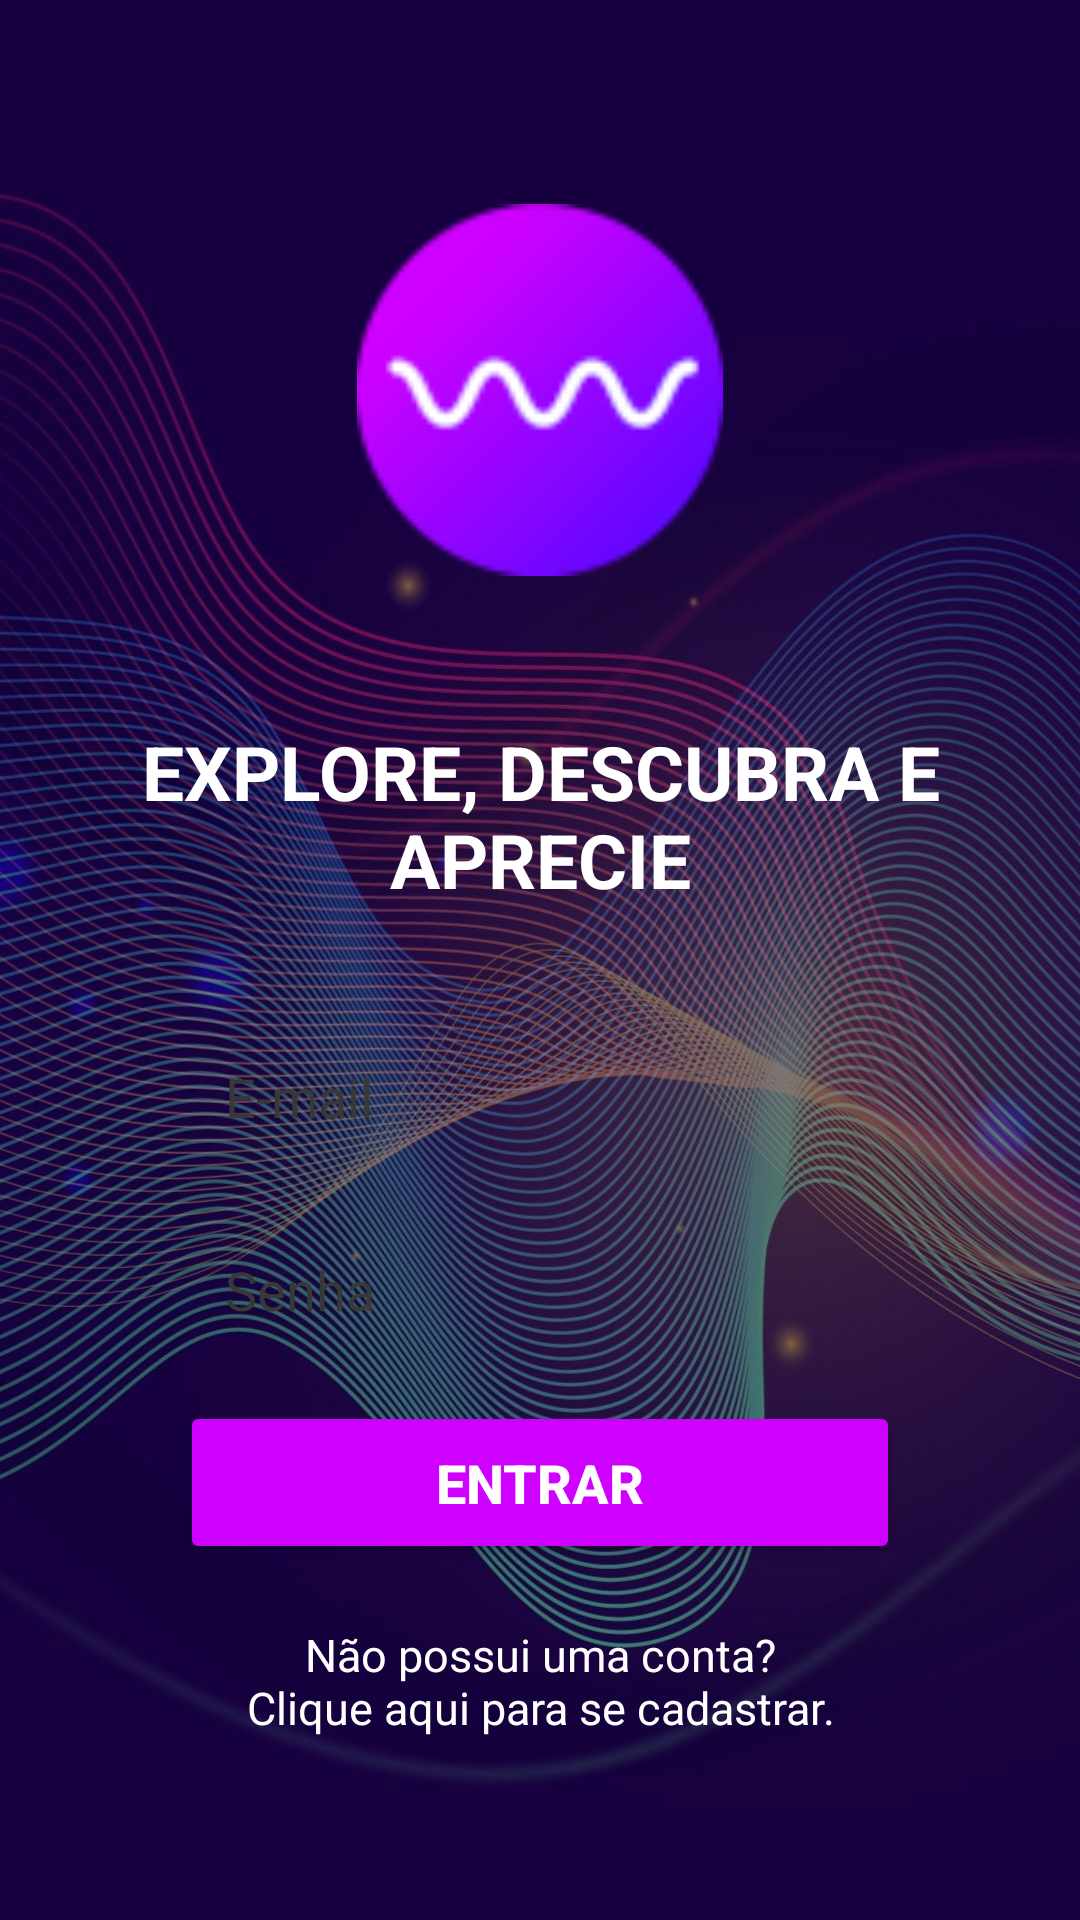

Layout XML and referenced resources for this Android screen:
<!-- AndroidManifest.xml: application theme Theme.Vibrato -->
<!-- res/layout/activity_main.xml -->
<?xml version="1.0" encoding="utf-8"?>
<androidx.constraintlayout.widget.ConstraintLayout
    xmlns:android="http://schemas.android.com/apk/res/android"
    xmlns:tools="http://schemas.android.com/tools"
    xmlns:app="http://schemas.android.com/apk/res-auto"
    android:layout_width="match_parent"
    android:layout_height="match_parent"
    tools:context=".MainActivity"
    >
    <LinearLayout
        android:layout_width="match_parent"
        android:layout_height="match_parent"
        android:orientation="vertical"
        android:background="@drawable/fundo">
        <LinearLayout
            android:layout_width="match_parent"
            android:layout_height="200dp"
            android:gravity="center">
            <ImageView
                android:layout_marginTop="30dp"
                android:id="@+id/imageView2"
                android:layout_width="match_parent"
                android:layout_height="124dp"
                app:srcCompat="@drawable/logo72px"
                />
        </LinearLayout>
        <LinearLayout
            android:id="@+id/containerLogin"
            android:layout_width="match_parent"
            android:layout_height="420dp"
            android:layout_marginHorizontal="20dp"
            android:gravity="center"
            android:orientation="vertical">
            <TextView
                android:id="@+id/Titulo"
                android:layout_width="300dp"
                android:layout_marginBottom="10dp"
                android:layout_height="wrap_content"
                android:text="@string/fraseLogin"
                android:textSize="25sp"
                android:textColor="@color/white"
                android:textStyle="bold"
                android:gravity="center"
                />

            <EditText
                android:id="@+id/editEmail"
                android:layout_width="match_parent"
                android:layout_height="wrap_content"
                android:hint="E-mail"
                android:background="@drawable/container_edit_text_login"
                android:textColorHint="@color/grayText"
                android:textColor="@color/black"
                android:padding="15dp"
                android:inputType="text"
                android:maxLines="1"
                android:layout_marginTop="25dp"
                android:layout_marginHorizontal="40dp"
                />

            <EditText
                android:id="@+id/editSenha"
                android:layout_width="match_parent"
                android:layout_height="wrap_content"
                android:hint="@string/senha"
                android:background="@drawable/container_edit_text_login"
                android:textColorHint="@color/grayText"
                android:textColor="@color/black"
                android:padding="15dp"
                android:inputType="textPassword"
                android:maxLines="1"
                android:layout_marginVertical="10dp"
                android:layout_marginHorizontal="40dp"
                />

            <Button
                android:id="@+id/btLogin"
                android:layout_width="match_parent"
                android:layout_height="wrap_content"
                android:layout_marginHorizontal="40dp"
                android:backgroundTint="@color/rosa"
                android:padding="15dp"
                android:text="@string/entrar"
                android:textColor="@color/white"
                android:textSize="18sp"
                android:textStyle="bold"
                app:cornerRadius="30dp"
                />

            <TextView
                android:layout_width="200dp"
                android:layout_height="wrap_content"
                android:text="@string/login_cadastro_frase"
                android:textColor="@color/white"
                android:textSize="15sp"
                android:gravity="center"
                android:layout_marginTop="20dp"
                android:clickable="true"
                android:onClick="abrirSegundaTela"/>
        </LinearLayout>
    </LinearLayout>


</androidx.constraintlayout.widget.ConstraintLayout>
<!-- resources referenced by this layout -->
<resources>
  <color name="black">#FF000000</color>
  <color name="grayText">#393838</color>
  <color name="rosa">#CE00FF</color>
  <color name="white">#FFFFFFFF</color>
  <!-- drawable fundo: jpg bitmap (drawable, 465633 bytes) -->
  <!-- drawable logo72px: png bitmap (drawable, 14839 bytes) -->
  <string name="entrar">ENTRAR</string>
  <string name="fraseLogin">EXPLORE, DESCUBRA E APRECIE</string>
  <string name="login_cadastro_frase">Não possui uma conta? Clique aqui para se cadastrar.</string>
  <string name="senha">Senha</string>
  <style name="Theme.Vibrato" parent="Base.Theme.Vibrato" />
  <style name="Base.Theme.Vibrato" parent="Theme.AppCompat.DayNight.NoActionBar">
          
          
          <item name="android:windowTranslucentStatus">true</item>
          <item name="android:windowLightStatusBar">true</item>
          <item name="android:windowDrawsSystemBarBackgrounds">false</item>
      </style>
</resources>
